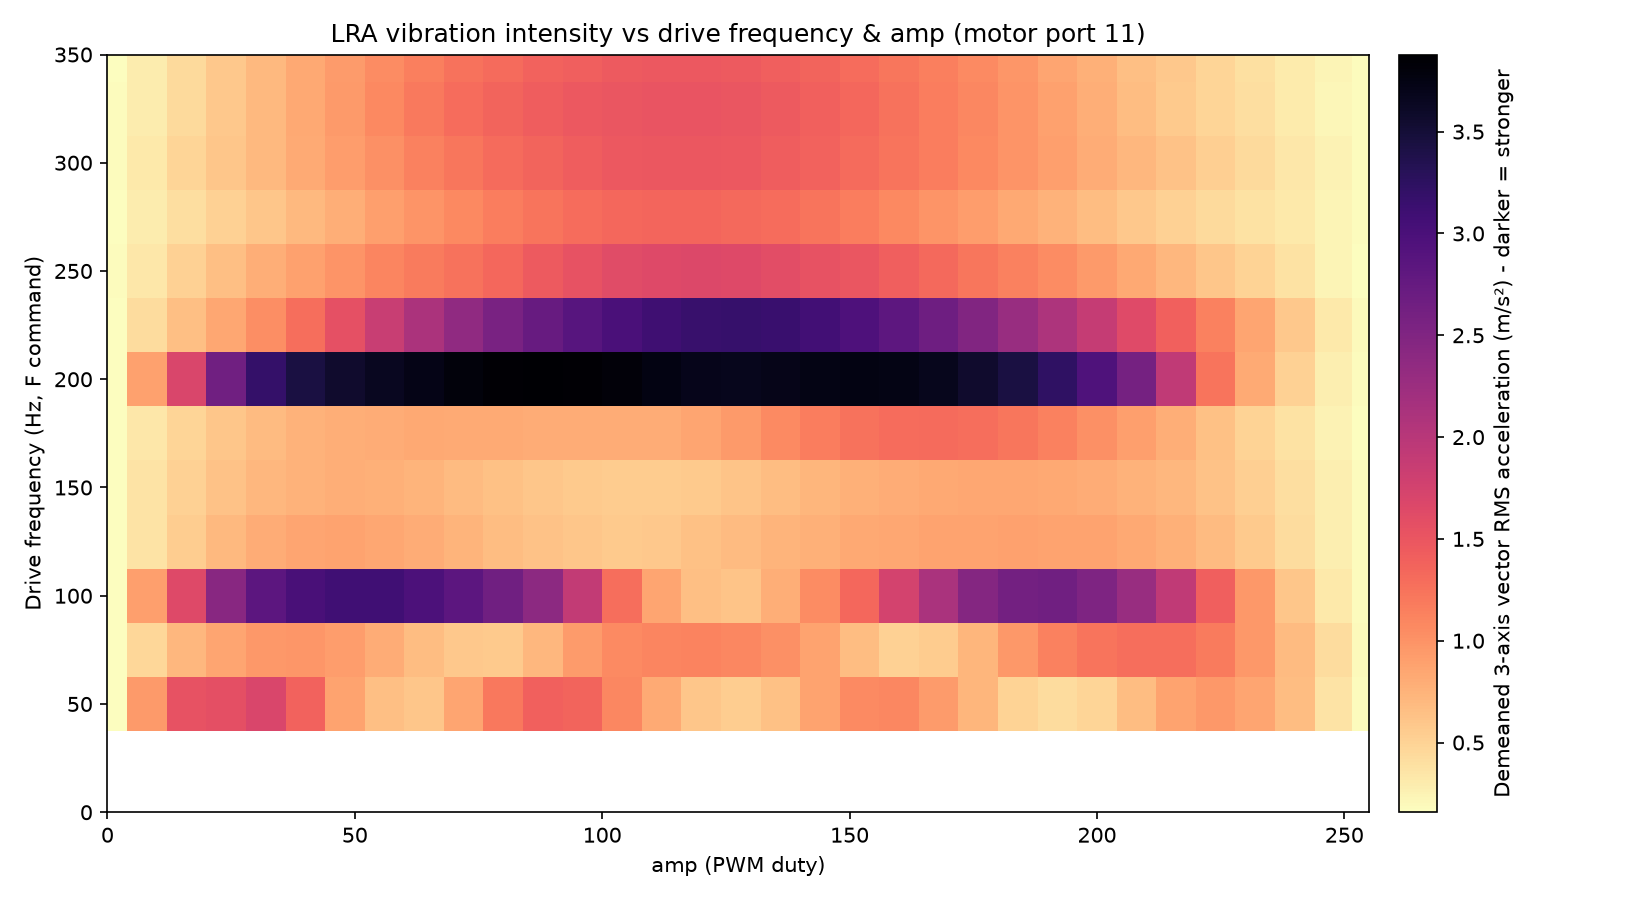

The table this chart was drawn from, first rows:
freq_hz, amp, n_samples, mean_x_counts, mean_y_counts, mean_z_counts, rms_x_counts, rms_y_counts, rms_z_counts, legacy_magnitude_rms_counts, legacy_magnitude_rms_ms2, vector_rms_counts, vector_rms_ms2, baseline_magnitude_counts, peak_magnitude_delta_counts
50, 0, 2253, 95.47, -197.8, 981.7, 9.804, 9.366, 9.734, 9.758, 0.09569, 16.69, 0.1637, 1006, 70.25
50, 8, 2416, 94.29, -195.9, 983.7, 34.42, 69.62, 58.59, 71.14, 0.6977, 97.28, 0.954, 1006, 172.8
50, 16, 2416, 94.44, -196, 983.8, 54.03, 103.5, 105.3, 121.1, 1.187, 157.2, 1.541, 1006, 353.4
50, 24, 2416, 94.55, -195.3, 983, 51.42, 110.3, 104.6, 120.8, 1.184, 160.5, 1.574, 1006, 424.7
50, 32, 2415, 94.18, -194.6, 982.8, 58.43, 111.9, 117.3, 134.5, 1.319, 172.3, 1.69, 1006, 332.6
50, 40, 2408, 93.77, -195.5, 982.9, 46.82, 97.45, 89.87, 107.1, 1.051, 140.6, 1.379, 1006, 230.4
50, 48, 2409, 93.5, -195.7, 982.4, 29, 62.44, 57.02, 68.03, 0.6671, 89.4, 0.8767, 1006, 233.8
50, 56, 2422, 93.66, -196.8, 983, 21.27, 47.03, 42.33, 49.92, 0.4895, 66.75, 0.6546, 1006, 166.8
50, 64, 2416, 92.83, -196.4, 983.5, 17.95, 41.84, 40.69, 47.92, 0.4699, 61.07, 0.5988, 1006, 154.2
50, 72, 2412, 92.65, -195.6, 983.7, 30.01, 58.91, 58, 68.25, 0.6693, 87.95, 0.8624, 1006, 176.6
50, 80, 2417, 93.45, -195.9, 984.5, 40.5, 82.85, 82.55, 96.08, 0.9423, 123.8, 1.214, 1006, 246.3
50, 88, 2418, 92.58, -196.5, 983.8, 46.3, 94.49, 96.13, 111.5, 1.093, 142.5, 1.398, 1006, 259.9
50, 96, 2414, 92.28, -195.2, 983.9, 44.61, 95.48, 91.79, 107.5, 1.054, 139.8, 1.371, 1006, 283.9
50, 104, 2420, 91.51, -196.6, 982.6, 34.98, 79.27, 70.4, 84.03, 0.8241, 111.6, 1.095, 1006, 237
50, 112, 2411, 92.22, -195.3, 983.3, 24.79, 60.77, 51.79, 62.14, 0.6094, 83.61, 0.8199, 1006, 178.6
50, 120, 2409, 91.13, -196.7, 982.9, 16.97, 46.88, 36.73, 43.77, 0.4293, 61.93, 0.6073, 1006, 143.5
50, 128, 2415, 91.48, -196.9, 983.6, 16.66, 38.04, 35.87, 41.99, 0.4118, 54.87, 0.5381, 1006, 123.2
50, 136, 2413, 90.69, -196, 982.5, 22, 41.97, 44.86, 51.59, 0.5059, 65.25, 0.6399, 1006, 152.8
50, 144, 2412, 90.03, -196.5, 982.8, 26.25, 63.3, 58.57, 68.69, 0.6736, 90.15, 0.884, 1006, 189.2
50, 152, 2417, 90.29, -196.8, 982.8, 32.07, 75.77, 70.17, 82.25, 0.8066, 108.1, 1.06, 1006, 213.1
50, 160, 2422, 89.85, -195.9, 982.2, 33.3, 79.08, 71.32, 83.7, 0.8208, 111.6, 1.094, 1006, 236.9
50, 168, 2418, 89.35, -196.3, 982.4, 26.56, 71.49, 58.06, 69.36, 0.6802, 95.85, 0.94, 1006, 253.3
50, 176, 2417, 89.35, -195.7, 981.5, 19.49, 56.59, 43.61, 52.25, 0.5124, 74.06, 0.7263, 1006, 158
50, 184, 2416, 89.17, -197, 981.2, 13.45, 37.72, 30.8, 35.89, 0.352, 50.52, 0.4955, 1006, 110.2
50, 192, 2412, 88.39, -197.4, 981, 14.44, 28.83, 29.77, 33.71, 0.3306, 43.88, 0.4303, 1006, 103.9
50, 200, 2414, 88.99, -197, 980.8, 15.76, 32.8, 34.44, 38.79, 0.3804, 50.1, 0.4914, 1006, 126.5
50, 208, 2415, 87.71, -196.6, 981.2, 18.58, 50.6, 42.57, 49.7, 0.4874, 68.69, 0.6736, 1006, 138.1
50, 216, 2417, 87.53, -196.4, 981.6, 22.87, 67.07, 54.7, 64.6, 0.6335, 89.52, 0.8779, 1006, 232
50, 224, 2418, 87.5, -195.9, 981.1, 24.27, 74.07, 61.13, 71.99, 0.7059, 99.06, 0.9715, 1006, 221.5
50, 232, 2413, 86.55, -195.7, 980.1, 20.04, 67.43, 54, 64.06, 0.6282, 88.68, 0.8696, 1006, 197
50, 240, 2414, 86.75, -196.4, 979.6, 15.53, 51.54, 41.8, 48.69, 0.4775, 68.15, 0.6683, 1006, 151.4
50, 248, 2413, 86.64, -197.1, 979.2, 14.38, 23.52, 24.46, 26.8, 0.2628, 36.85, 0.3614, 1006, 113.4
50, 255, 2411, 86.14, -196.6, 978.9, 9.929, 11.37, 11.14, 11.98, 0.1175, 18.76, 0.184, 1006, 106.7
75, 0, 2249, 85.37, -197.2, 978.1, 9.61, 9.712, 9.491, 9.523, 0.09339, 16.64, 0.1631, 1002, 72.51
75, 8, 2413, 85.28, -196.3, 979.1, 15.31, 25.6, 37.52, 39.38, 0.3862, 47.93, 0.4701, 1002, 160.8
75, 16, 2411, 85.11, -196, 978.2, 17.01, 39.46, 59.01, 62.78, 0.6156, 73, 0.7158, 1002, 203.4
75, 24, 2416, 84.58, -195.3, 979.2, 18.38, 46.53, 73.03, 78.18, 0.7667, 88.52, 0.8681, 1002, 238
75, 32, 2416, 84.73, -195.1, 978.9, 24.49, 49.04, 82.42, 87.76, 0.8606, 98.98, 0.9707, 1002, 215.6
75, 40, 2414, 83.89, -194.9, 978.9, 28.82, 46.59, 84.27, 89.2, 0.8747, 100.5, 0.9857, 1002, 206.9
75, 48, 2414, 83.99, -195.2, 978.6, 27.53, 41.93, 78.54, 83.01, 0.8141, 93.19, 0.9138, 1002, 214
75, 56, 2415, 83.78, -194.4, 979.2, 24.3, 37.86, 67.89, 71.99, 0.706, 81.44, 0.7987, 1002, 204.8
75, 64, 2411, 83.83, -194.7, 978.6, 19.15, 35.73, 55.16, 58.82, 0.5768, 68.45, 0.6713, 1002, 147.3
75, 72, 2417, 83.29, -195.1, 979, 16.18, 38.1, 43.51, 47.15, 0.4624, 60.05, 0.5889, 1002, 125.1
75, 80, 2418, 83.2, -194.7, 978.8, 15.71, 40.16, 39.71, 44.17, 0.4331, 58.62, 0.5748, 1002, 134.8
75, 88, 2411, 82.82, -193.3, 978.8, 19.47, 46.98, 53.38, 59.33, 0.5819, 73.73, 0.723, 1002, 179.4
75, 96, 2412, 81.44, -194.3, 979, 22.57, 62.78, 68.72, 78.4, 0.7689, 95.78, 0.9393, 1002, 212.7
75, 104, 2417, 82.03, -194, 979, 26.41, 71.33, 77.92, 89.15, 0.8743, 108.9, 1.068, 1002, 214.1
75, 112, 2418, 81.06, -193.7, 979.3, 28.13, 71.21, 83.42, 94.57, 0.9275, 113.2, 1.11, 1002, 239
75, 120, 2413, 80.98, -193.7, 979.3, 31.71, 66.14, 88.06, 98.03, 0.9613, 114.6, 1.124, 1002, 236.9
75, 128, 2418, 80.45, -193.2, 979.4, 33.54, 58.97, 88.68, 97.31, 0.9543, 111.7, 1.095, 1002, 234
75, 136, 2416, 80.52, -193.9, 979.2, 32.66, 49.45, 85.53, 92.3, 0.9051, 104.1, 1.02, 1002, 247
75, 144, 2414, 79.84, -194, 979.1, 29.13, 39.73, 75.2, 80.33, 0.7877, 89.9, 0.8816, 1002, 244.4
75, 152, 2412, 80.15, -193.4, 979, 22.22, 34.4, 55.54, 60.02, 0.5886, 69.01, 0.6767, 1002, 187.7
75, 160, 2417, 79.84, -193.4, 979.2, 15.71, 32.48, 37.88, 41.5, 0.4069, 52.31, 0.513, 1002, 134.7
75, 168, 2415, 79.46, -193.6, 979.3, 16.25, 37.75, 38.27, 42.33, 0.4151, 56.16, 0.5507, 1002, 142.1
75, 176, 2417, 79.36, -193.7, 979.7, 20.44, 39.74, 59.26, 64.29, 0.6305, 74.22, 0.7279, 1002, 176.5
75, 184, 2411, 79.74, -193.2, 979.1, 24.45, 54.52, 78.4, 86.12, 0.8445, 98.57, 0.9666, 1002, 223
75, 192, 2413, 79.12, -193.6, 979.5, 27.15, 67.61, 89.92, 99.87, 0.9793, 115.7, 1.135, 1002, 245.5
75, 200, 2416, 79.1, -193.3, 977.8, 30.35, 74.16, 97.14, 108.3, 1.062, 125.9, 1.235, 1002, 285.5
75, 208, 2411, 79.02, -193.9, 977.7, 34.33, 74.69, 102.3, 113.6, 1.114, 131.2, 1.287, 1002, 308.8
... 369 more rows
